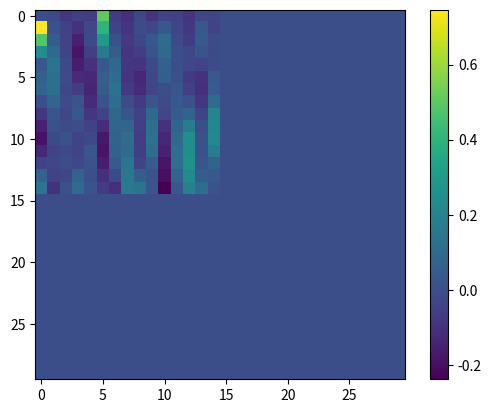

Write the Python code that produced this figure.
import random
import numpy as np
import matplotlib.pyplot as plt


def get_random_2d_displacement(shape):
    x, y = shape
    max_dx = x//2  # if it has extra half, still can't go that far
    max_dy = y//2
    return random.randint(0,max_dx), random.randint(0,max_dy)


def get_all_2d_displacements(shape):
    x,y = shape
    max_dx = x//2
    max_dy = y//2
    for dx in range(max_dx):
        for dy in range(max_dy):
            yield (dx,dy)


def get_autocorrelation(m, v):
    dx, dy = v
    mx, my = m.shape
    n_rows_to_get = mx-dx
    n_cols_to_get = my-dy
    m1 = m[:n_rows_to_get, :n_cols_to_get]
    m2 = m[-n_rows_to_get:, -n_cols_to_get:]
    m1 = m1.flatten()
    m2 = m2.flatten()  # make them 1d for easier correlation
    ac = np.corrcoef(m1, m2)  # np.correlate() is something else
    assert ac.shape == (2,2)
    return ac[0,1]  # corr of m1 with m2 elementwise


if __name__ == "__main__":
    m = np.random.uniform(-1,1,(30,30))
    m[1:,:] += m[:-1,:]  # add some artificial autocorrelation in one direction
    m[2:,:] += m[:-2,:]
    m[:,5:] += m[:,:-5]
    # displacement_vector = get_random_2d_displacement(m.shape)
    z = np.zeros(m.shape)
    for displacement_vector in get_all_2d_displacements(m.shape):
        if displacement_vector != (0,0):
            print(displacement_vector)
            ac = get_autocorrelation(m, displacement_vector)
            print(ac)
            dx, dy = displacement_vector
            z[dx][dy] = ac
    plt.imshow(z)
    plt.colorbar()
    plt.show()
